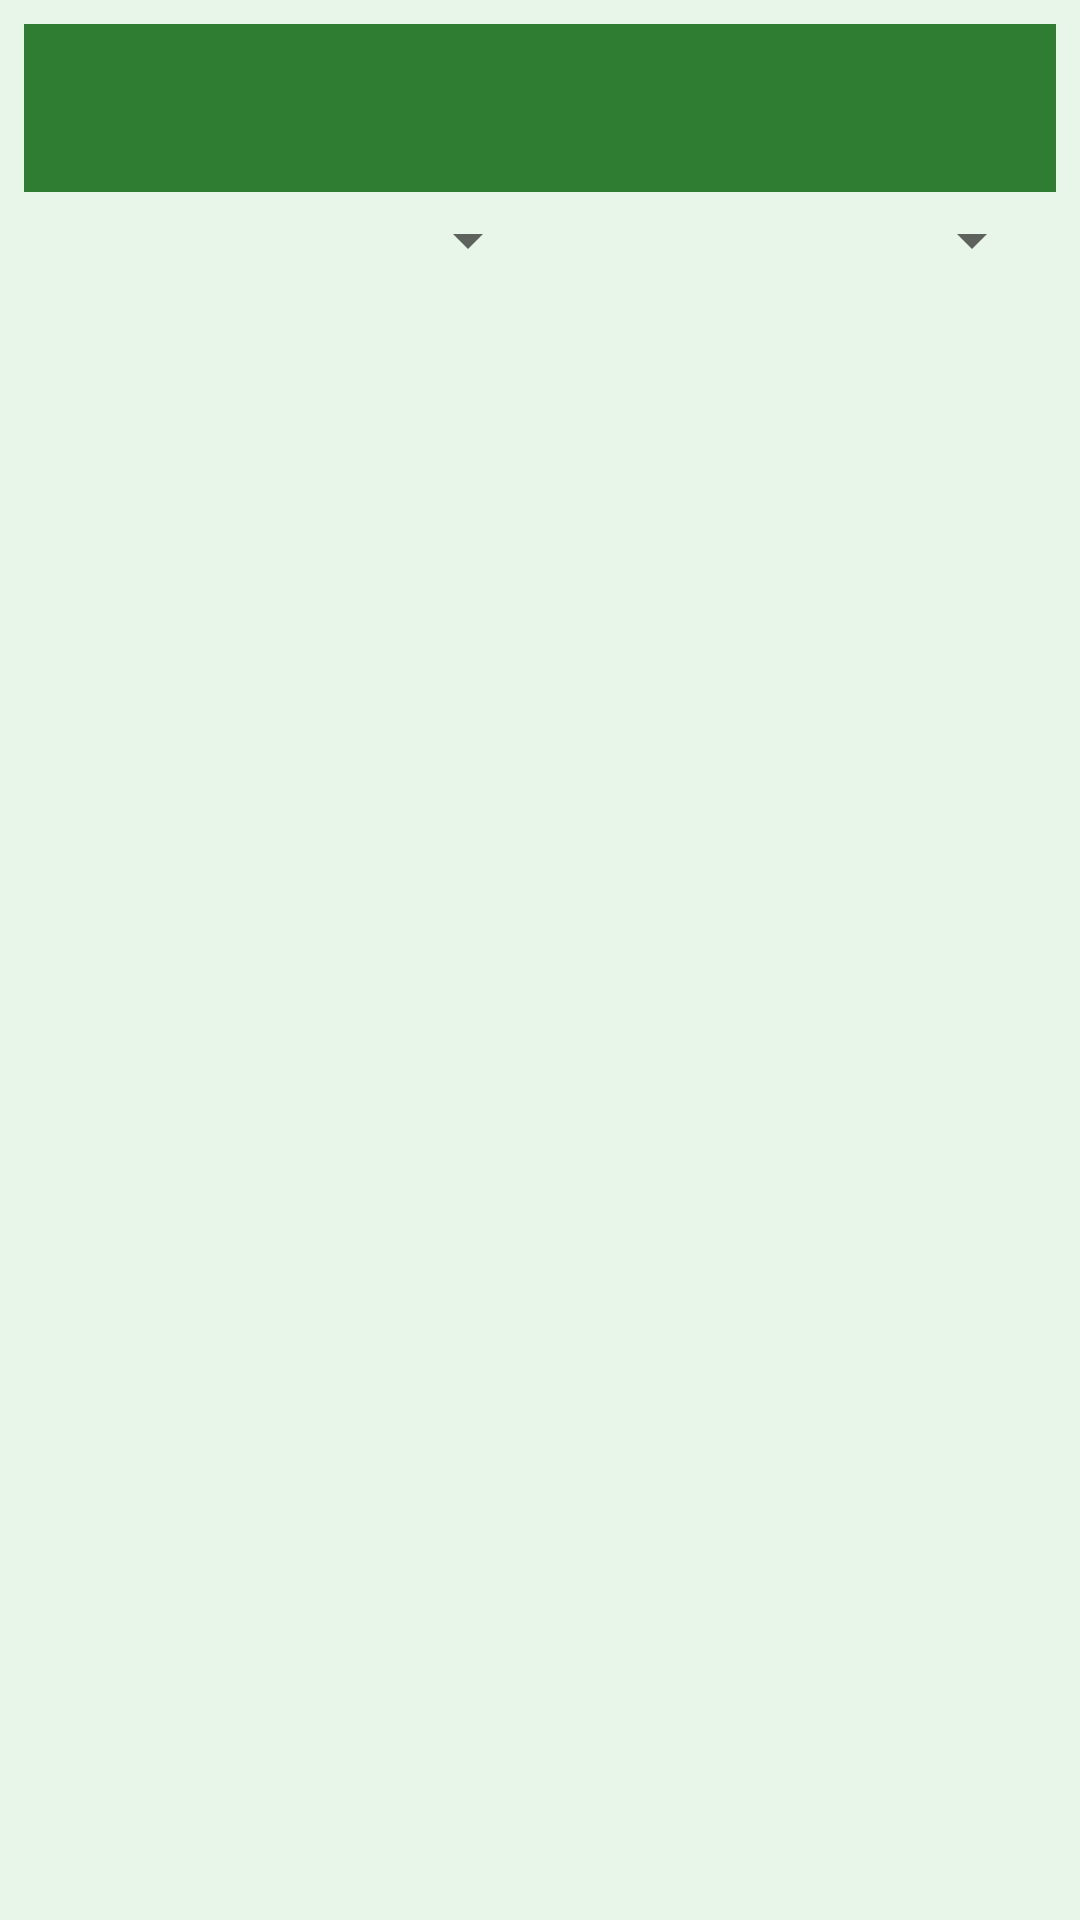

Produce the Android XML layout that renders to this screen, including the resource entries it uses.
<!-- AndroidManifest.xml: application theme AppTheme -->
<!-- res/layout/activity_student_list.xml -->
<?xml version="1.0" encoding="utf-8"?>
<LinearLayout xmlns:android="http://schemas.android.com/apk/res/android"
    xmlns:app="http://schemas.android.com/apk/res-auto"
    android:layout_width="match_parent"
    android:layout_height="match_parent"
    android:orientation="vertical"
    android:background="#E8F5E9"
    android:padding="8dp">

    <com.google.android.material.appbar.AppBarLayout
        android:layout_width="match_parent"
        android:layout_height="wrap_content">

        <androidx.appcompat.widget.Toolbar
            android:id="@+id/toolbar"
            android:layout_width="match_parent"
            android:layout_height="?attr/actionBarSize"
            android:background="#2E7D32"
            android:theme="@style/ThemeOverlay.AppCompat.Dark.ActionBar"
            app:popupTheme="@style/ThemeOverlay.AppCompat.Light"
            android:title="Daftar Siswa" />

    </com.google.android.material.appbar.AppBarLayout>

    <LinearLayout
        android:layout_width="match_parent"
        android:layout_height="wrap_content"
        android:orientation="horizontal"
        android:padding="4dp"
        android:gravity="center_vertical">

        <Spinner
            android:id="@+id/sp_filter_major"
            android:layout_width="0dp"
            android:layout_height="wrap_content"
            android:layout_weight="1" />

        <Spinner
            android:id="@+id/sp_filter_class"
            android:layout_width="0dp"
            android:layout_height="wrap_content"
            android:layout_weight="1" />
    </LinearLayout>

    <androidx.recyclerview.widget.RecyclerView
        android:id="@+id/recycler_students"
        android:layout_width="match_parent"
        android:layout_height="0dp"
        android:layout_weight="1" />

</LinearLayout>
<!-- resources referenced by this layout -->
<resources>
  <style name="AppTheme" parent="Theme.MaterialComponents.Light.NoActionBar">
          <item name="colorPrimary">@color/green_primary</item>
          <item name="colorPrimaryVariant">@color/green_dark</item>
          <item name="colorOnPrimary">@color/text_light</item>
          <item name="colorSecondary">@color/green_accent</item>
          <item name="colorOnSecondary">@color/text_light</item>
          <item name="android:windowBackground">#E8F5E9</item>
      </style>
  <color name="green_primary">#2E7D32</color>
  <color name="green_dark">#1B5E20</color>
  <color name="text_light">#ffffff</color>
  <color name="green_accent">#4CAF50</color>
</resources>
